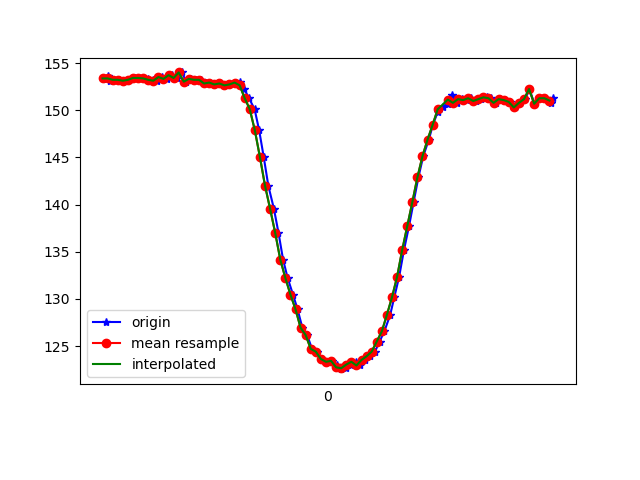

Values plotted in this chart, from the file beside it:
1617849208672, 544852261071033, 153.32031, -255.46875, -65.91797
1617849208679, 544852279811113, 153.4, -256, -66.6
1617849208682, 544852301114983, 153.6, -256.2, -66.6
1617849208690, 544852318176392, 153.1, -256.2, -66.89
1617849208705, 544852337313250, 153.2, -255.8, -66.31
1617849208724, 544852356358543, 153.2, -256.2, -66.31
1617849208743, 544852375403837, 153.1, -255.9, -65.62
1617849208764, 544852394449131, 153.2, -255.7, -65.14
1617849208787, 544852413769116, 153.4, -255.8, -65.82
1617849208802, 544852432783888, 153.4, -255.4, -65.82
1617849208821, 544852451859703, 153.4, -255.8, -65.82
1617849208838, 544852470935518, 153.3, -255.6, -65.82
1617849208857, 544852489950290, 153.2, -255.9, -65.62
1617849208876, 544852508965063, 153.1, -255.7, -65.62
1617849208896, 544852527979835, 153.5, -255.1, -65.92
1617849208915, 544852547086171, 153.3, -255.5, -65.33
1617849208935, 544852566070422, 153.7, -255.3, -66.21
1617849208954, 544852585176759, 153.4, -255.9, -66.7
1617849208972, 544852604191531, 154, -255.3, -65.92
1617849208990, 544852623236824, 153, -254.8, -65.53
1617849209009, 544852642251597, 153.3, -256, -66.02
1617849209028, 544852661357933, 153.2, -254.8, -66.02
1617849209047, 544852680555833, 153.2, -254.5, -65.62
1617849209067, 544852699417999, 152.8, -255.3, -65.92
1617849209085, 544852718463293, 152.9, -254.4, -64.75
1617849209104, 544852737478065, 152.7, -254.9, -65.62
1617849209124, 544852756492837, 152.8, -254, -64.94
1617849209142, 544852775477088, 152.6, -254.3, -64.84
1617849209161, 544852794522382, 152.7, -254.7, -66.21
1617849209181, 544852813567675, 152.9, -254.6, -65.82
1617849209200, 544852832612969, 153, -253.4, -64.94
1617849209218, 544852851719305, 152.2, -252.8, -64.94
1617849209237, 544852870673035, 151.3, -253.3, -63.77
1617849209259, 544852889809892, 150.1, -254.2, -62.79
1617849209277, 544852908824665, 147.9, -256.1, -62.11
1617849209295, 544852927965322, 145, -257.3, -60.64
1617849209313, 544852947041137, 142, -258.4, -58.89
1617849209335, 544852966055909, 139.6, -260.4, -56.54
1617849209353, 544852985101203, 137, -261.3, -54.69
1617849209371, 544853004146497, 134.2, -263.4, -52.34
1617849209389, 544853023161269, 132.2, -265.1, -49.61
1617849209410, 544853042206562, 130.5, -267.3, -47.46
1617849209428, 544853061251856, 128.9, -268.8, -44.43
1617849209447, 544853080266628, 127, -270.7, -43.26
1617849209466, 544853099372965, 126.2, -272, -40.72
1617849209485, 544853118326694, 124.7, -272.8, -37.99
1617849209504, 544853137402509, 124.4, -274, -36.72
1617849209523, 544853156447803, 123.6, -275.6, -34.67
1617849209542, 544853175462575, 123.3, -275.9, -32.42
1617849209564, 544853194507869, 123.4, -277.7, -32.03
1617849209582, 544853213522641, 122.9, -277.2, -31.54
1617849209599, 544853232567935, 122.6, -277.6, -30.47
1617849209618, 544853251643750, 122.7, -277.4, -30.76
1617849209637, 544853270658522, 123, -277.6, -31.35
1617849209658, 544853289673294, 123.3, -276.8, -32.23
1617849209675, 544853308718588, 122.9, -277.2, -33.98
1617849209694, 544853327763881, 123.5, -276, -34.96
1617849209715, 544853346839696, 123.9, -275.7, -36.43
1617849209733, 544853365915511, 124.4, -274.9, -39.84
1617849209751, 544853384869241, 125.5, -273.7, -41.21
1617849209770, 544853403945056, 126.6, -272, -43.95
... 35 more rows
